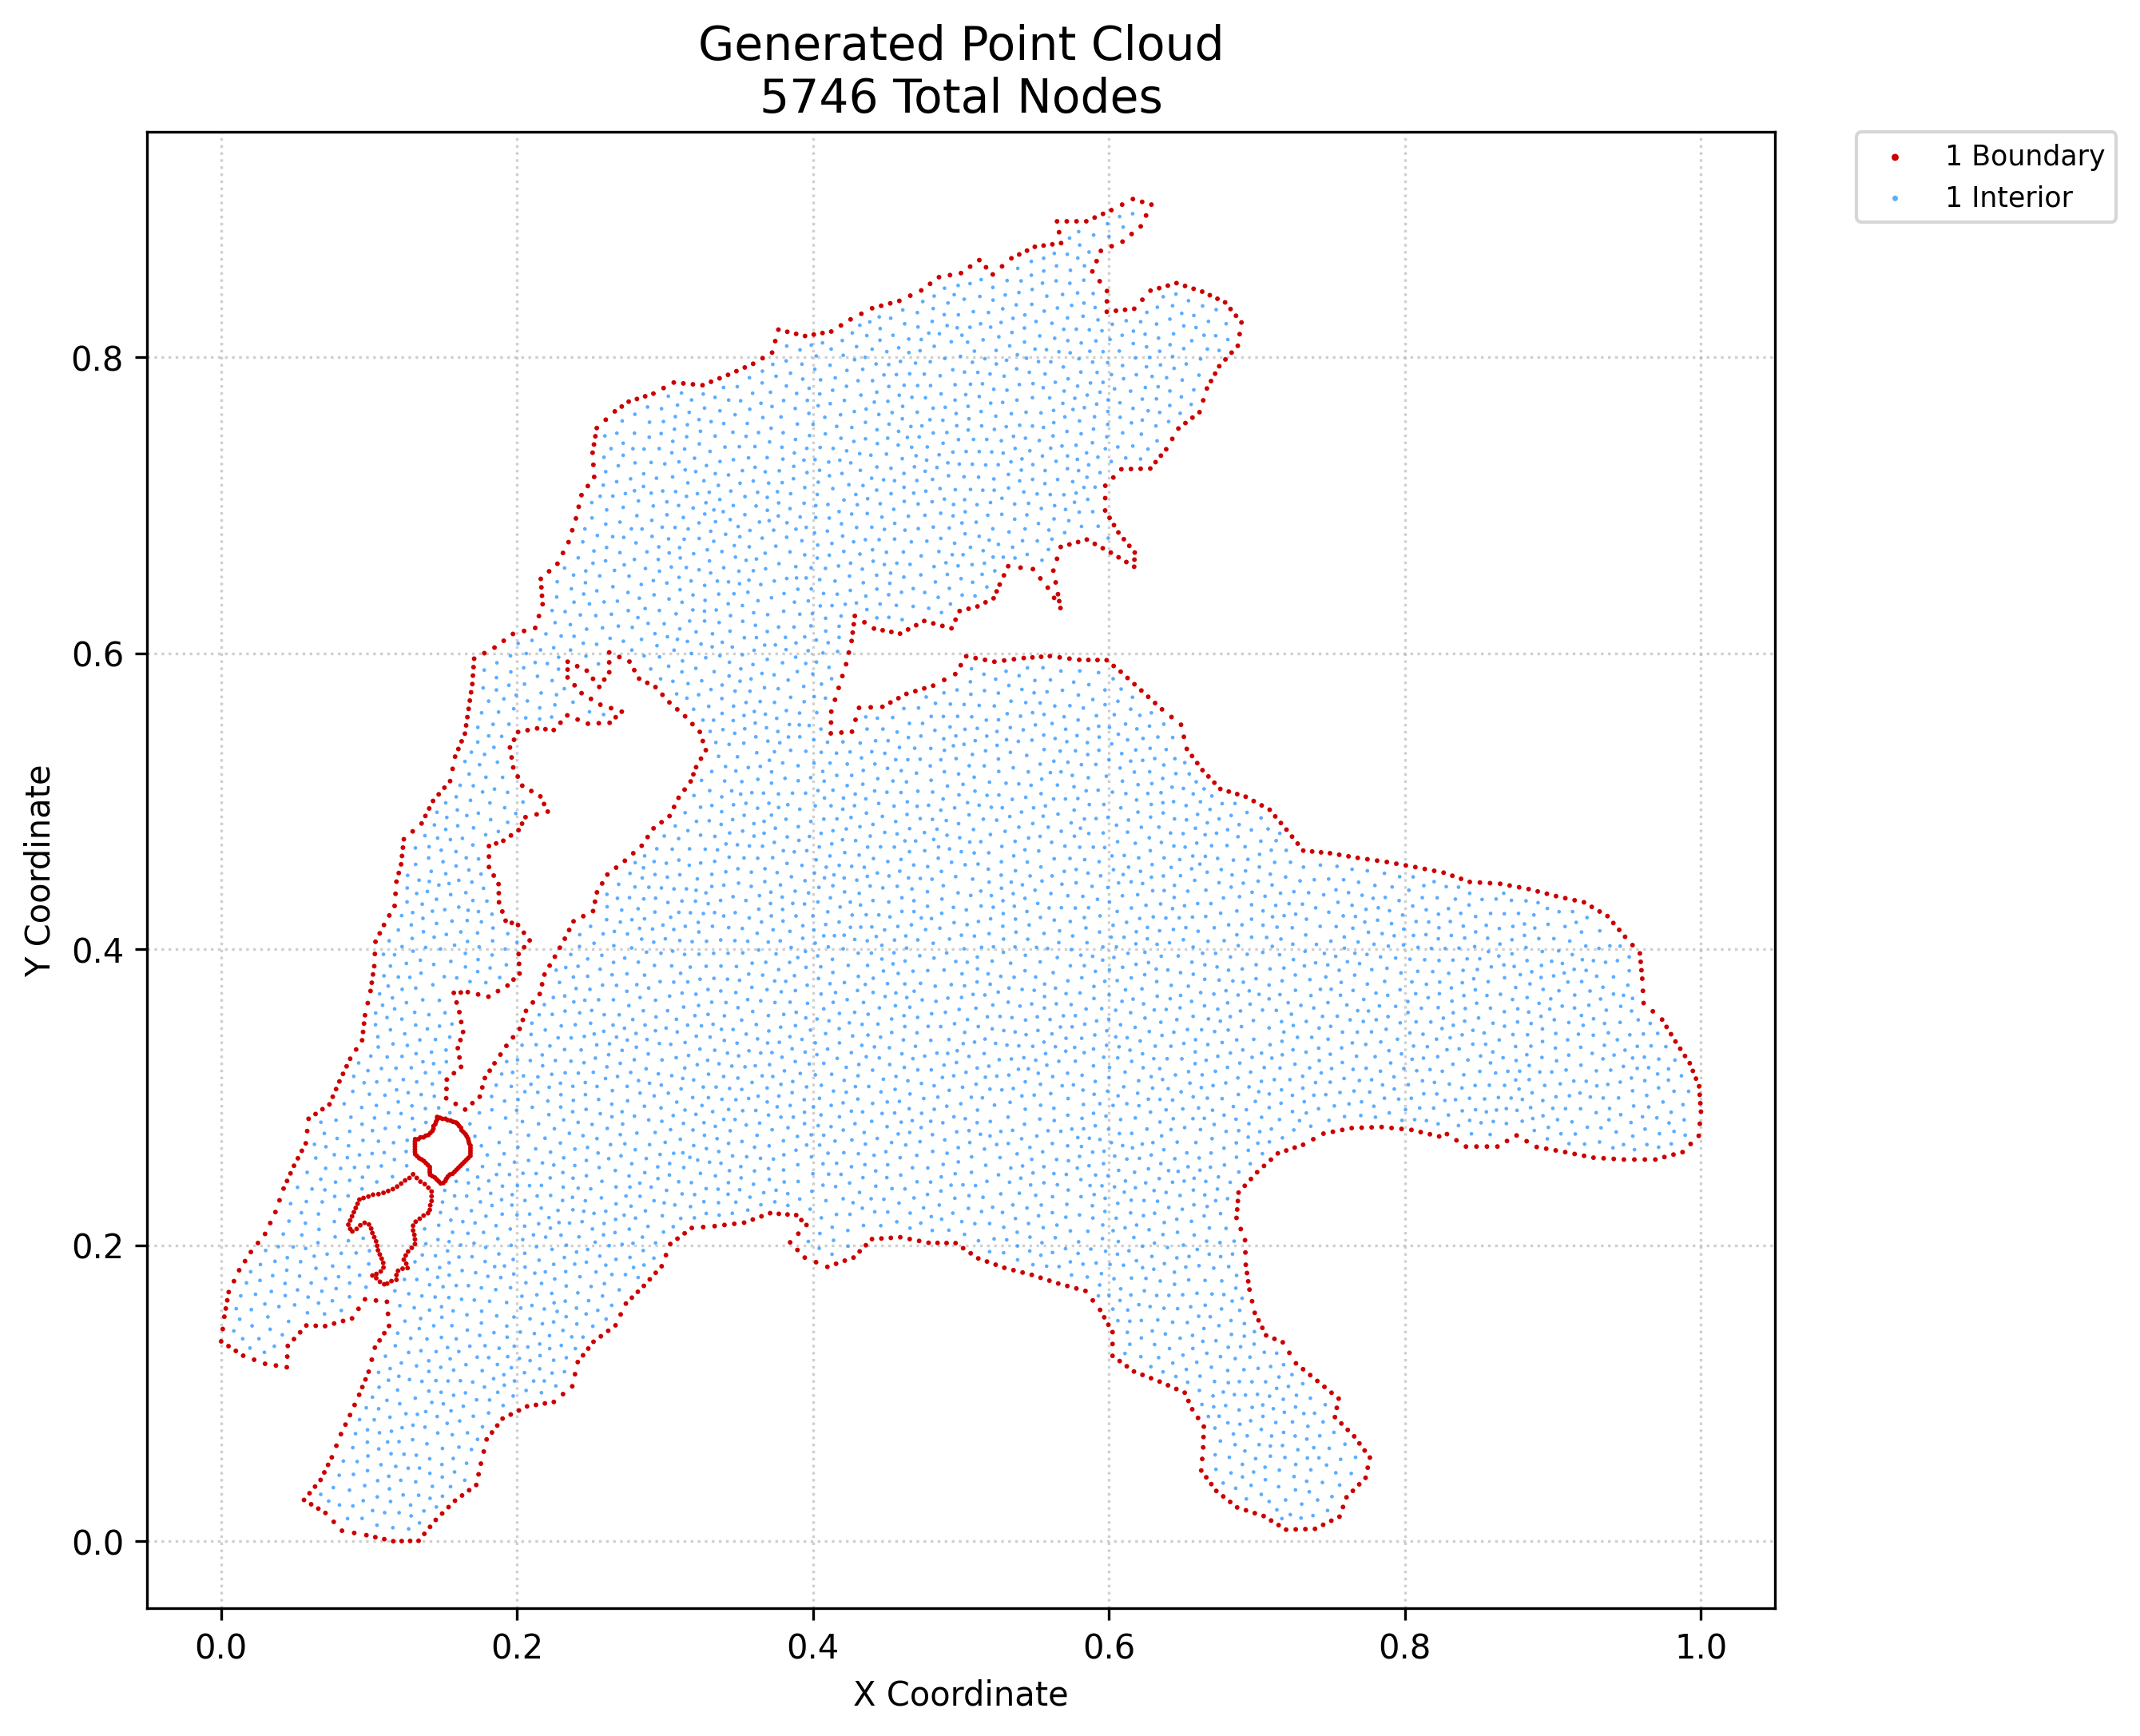

Data behind this chart, as committed beside it:
x, y, region, classification
0.0, 0.135, 1, boundary
0.001087, 0.1434, 1, boundary
0.002174, 0.1517, 1, boundary
0.003157, 0.1572, 1, boundary
0.00414, 0.1628, 1, boundary
0.004969, 0.1318, 1, boundary
0.005124, 0.1683, 1, boundary
0.00865, 0.1757, 1, boundary
0.009938, 0.1286, 1, boundary
0.01218, 0.1831, 1, boundary
0.01491, 0.1254, 1, boundary
0.01613, 0.1892, 1, boundary
0.02009, 0.1954, 1, boundary
0.02229, 0.1226, 1, boundary
0.02489, 0.2015, 1, boundary
0.02968, 0.1199, 1, boundary
0.02968, 0.2076, 1, boundary
0.03318, 0.215, 1, boundary
0.03702, 0.1187, 1, boundary
0.03669, 0.2224, 1, boundary
0.03944, 0.2303, 1, boundary
0.04219, 0.2383, 1, boundary
0.04436, 0.1175, 1, boundary
0.0447, 0.1247, 1, boundary
0.04503, 0.132, 1, boundary
0.04453, 0.2434, 1, boundary
0.04688, 0.2485, 1, boundary
0.04921, 0.1366, 1, boundary
0.04922, 0.2537, 1, boundary
0.05188, 0.2587, 1, boundary
0.05339, 0.1412, 1, boundary
0.05454, 0.2638, 1, boundary
0.05599, 0.02788, 1, boundary
0.05757, 0.1458, 1, boundary
0.05719, 0.2688, 1, boundary
0.05815, 0.2771, 1, boundary
0.0591, 0.2854, 1, boundary
0.05973, 0.03239, 1, boundary
0.06083, 0.02494, 1, boundary
0.06346, 0.0369, 1, boundary
0.06393, 0.1456, 1, boundary
0.0638, 0.2887, 1, boundary
0.06566, 0.02201, 1, boundary
0.06719, 0.04141, 1, boundary
0.06849, 0.2919, 1, boundary
0.06972, 0.0465, 1, boundary
0.07028, 0.1454, 1, boundary
0.07049, 0.01908, 1, boundary
0.07225, 0.05158, 1, boundary
0.07318, 0.2951, 1, boundary
0.07478, 0.05667, 1, boundary
0.07543, 0.3003, 1, boundary
0.07608, 0.01309, 1, boundary
0.07634, 0.1471, 1, boundary
0.07786, 0.06451, 1, boundary
0.07768, 0.3055, 1, boundary
0.07993, 0.3106, 1, boundary
0.08095, 0.07234, 1, boundary
0.08167, 0.007097, 1, boundary
0.08239, 0.1488, 1, boundary
... 5,686 more rows
